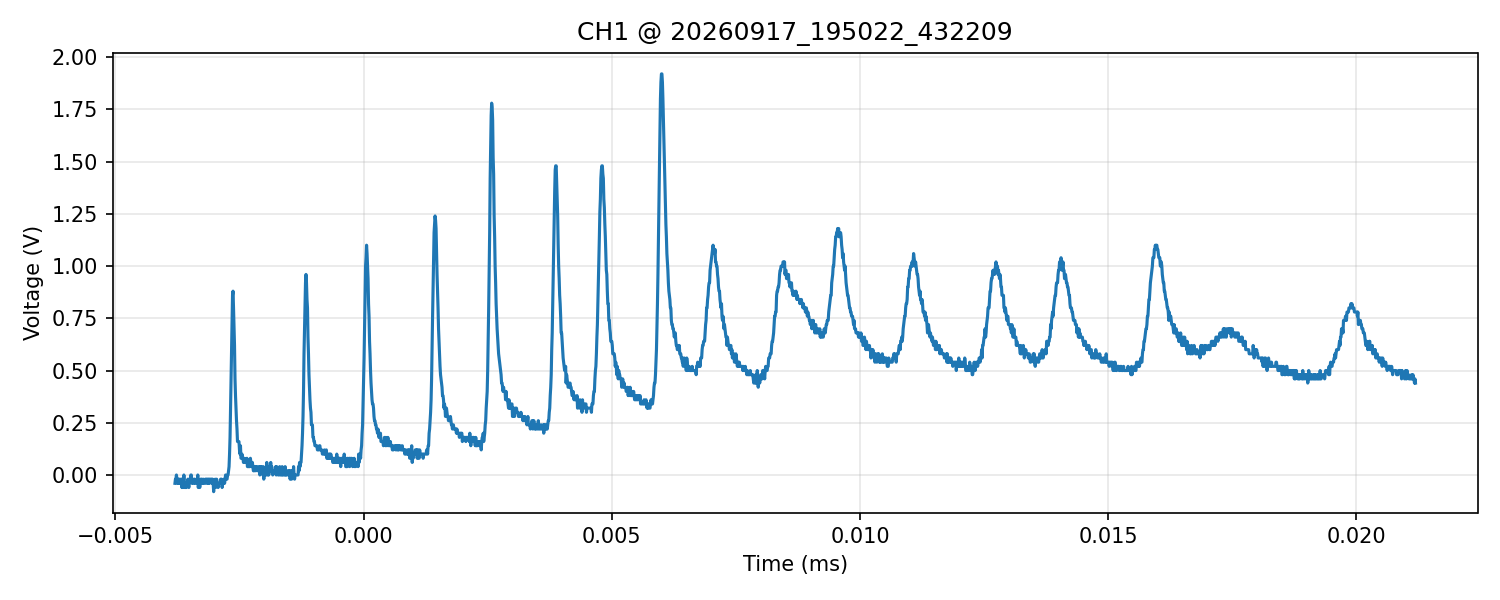

The file beside this chart, header and first rows:
time_s, voltage_V
-3.800000000000000040e-06, -4.000000000000000083e-02
-3.790000000000000136e-06, -2.000000000000000042e-02
-3.780000000000000231e-06, -2.000000000000000042e-02
-3.769999999999999904e-06, 0.000000000000000000e+00
-3.759999999999999999e-06, -2.000000000000000042e-02
-3.750000000000000095e-06, -4.000000000000000083e-02
-3.740000000000000191e-06, -2.000000000000000042e-02
-3.729999999999999863e-06, -4.000000000000000083e-02
-3.719999999999999959e-06, -2.000000000000000042e-02
-3.710000000000000054e-06, -2.000000000000000042e-02
-3.700000000000000150e-06, -4.000000000000000083e-02
-3.690000000000000246e-06, -4.000000000000000083e-02
-3.679999999999999918e-06, -2.000000000000000042e-02
-3.670000000000000014e-06, -2.000000000000000042e-02
-3.660000000000000110e-06, -5.999999999999999778e-02
-3.650000000000000205e-06, -2.000000000000000042e-02
-3.639999999999999878e-06, -5.999999999999999778e-02
-3.629999999999999973e-06, -4.000000000000000083e-02
-3.620000000000000069e-06, 0.000000000000000000e+00
-3.610000000000000165e-06, -4.000000000000000083e-02
-3.600000000000000261e-06, -5.999999999999999778e-02
-3.589999999999999933e-06, -5.999999999999999778e-02
-3.580000000000000029e-06, -4.000000000000000083e-02
-3.570000000000000124e-06, -5.999999999999999778e-02
-3.559999999999999797e-06, -4.000000000000000083e-02
-3.549999999999999892e-06, -4.000000000000000083e-02
-3.539999999999999988e-06, -2.000000000000000042e-02
-3.530000000000000084e-06, -4.000000000000000083e-02
-3.520000000000000180e-06, -5.999999999999999778e-02
-3.509999999999999852e-06, -2.000000000000000042e-02
-3.499999999999999947e-06, -2.000000000000000042e-02
-3.490000000000000043e-06, -2.000000000000000042e-02
-3.480000000000000139e-06, 0.000000000000000000e+00
-3.469999999999999811e-06, 0.000000000000000000e+00
-3.459999999999999907e-06, -4.000000000000000083e-02
-3.450000000000000003e-06, -2.000000000000000042e-02
-3.440000000000000098e-06, -2.000000000000000042e-02
-3.430000000000000194e-06, -4.000000000000000083e-02
-3.419999999999999866e-06, -4.000000000000000083e-02
-3.409999999999999962e-06, -2.000000000000000042e-02
-3.400000000000000058e-06, -2.000000000000000042e-02
-3.390000000000000154e-06, -4.000000000000000083e-02
-3.379999999999999826e-06, -4.000000000000000083e-02
-3.369999999999999922e-06, -4.000000000000000083e-02
-3.360000000000000017e-06, -4.000000000000000083e-02
-3.350000000000000113e-06, -4.000000000000000083e-02
-3.340000000000000209e-06, 0.000000000000000000e+00
-3.329999999999999881e-06, -5.999999999999999778e-02
-3.319999999999999977e-06, -4.000000000000000083e-02
-3.310000000000000073e-06, -4.000000000000000083e-02
-3.300000000000000168e-06, -5.999999999999999778e-02
-3.289999999999999841e-06, -4.000000000000000083e-02
-3.279999999999999936e-06, -2.000000000000000042e-02
-3.270000000000000032e-06, -2.000000000000000042e-02
-3.260000000000000128e-06, -2.000000000000000042e-02
-3.250000000000000224e-06, -4.000000000000000083e-02
-3.239999999999999896e-06, -4.000000000000000083e-02
-3.229999999999999991e-06, -2.000000000000000042e-02
-3.220000000000000087e-06, -4.000000000000000083e-02
-3.210000000000000183e-06, -4.000000000000000083e-02
... 2,440 more rows
